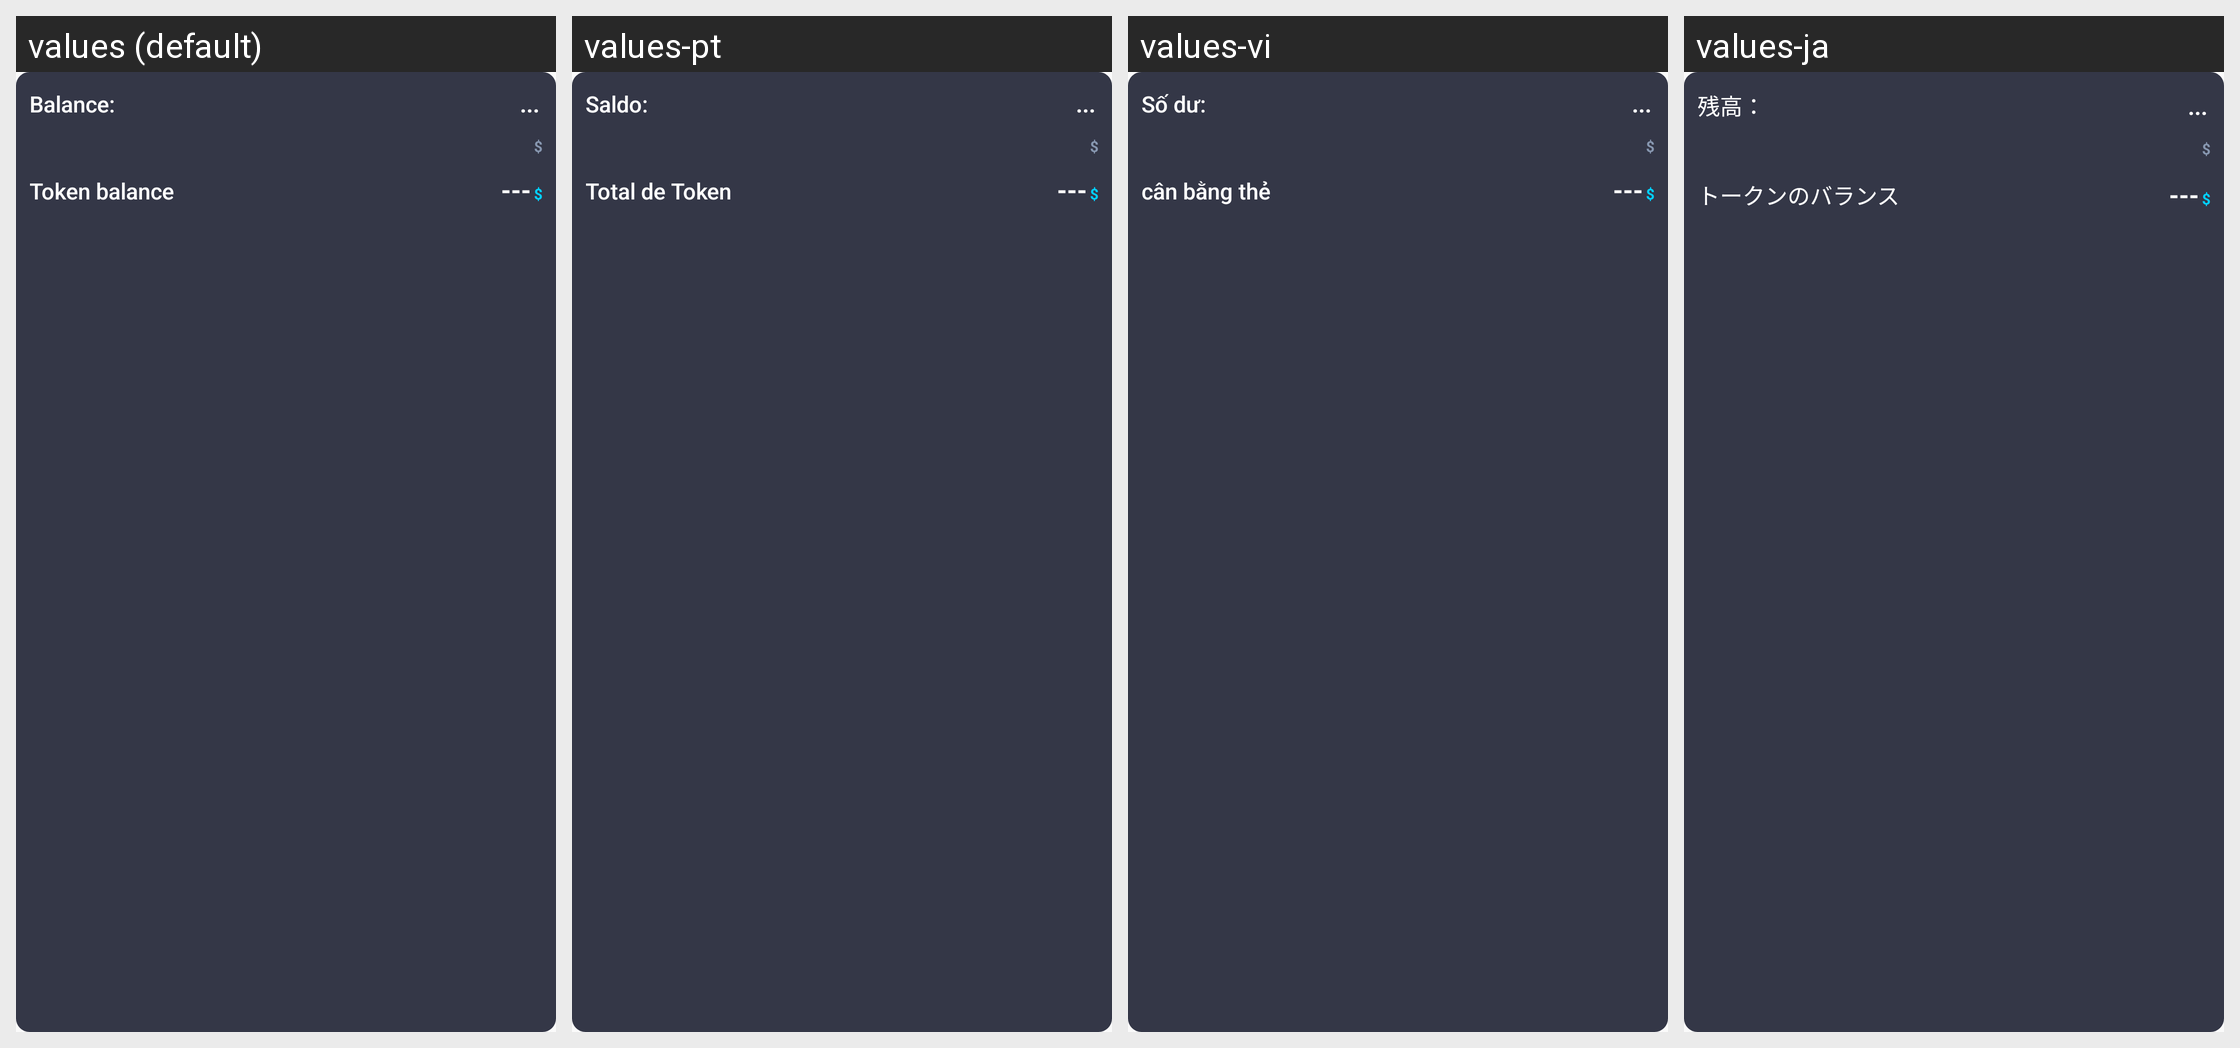

This grid shows one Android layout under several languages. Give, for every string resource on the screen, its name, the default text and each shown locale's text.
Android screen res/layout/view_balance_info.xml rendered under 4 locales, left to right: values (default), values-pt, values-vi, values-ja. Device: Nexus 5 (rendered at 1080×1920; each locale shown at half size, 540×960, under a caption strip naming it); theme AppTheme.
Other locales in the repository, not shown: values-ar, values-de, values-es, values-fr, values-in, values-ko, values-ru, values-tr, values-zh.
Strings drawn on this screen, with the default value and each locale's value (text and hints the layout hard-codes, and strings that could not be matched under every locale, appear in the picture but are not listed):

balance_with_colon
  values: Balance:
  values-pt: Saldo:
  values-vi: Số dư:
  values-ja: 残高：

ellipsis_placeholder
  values: ...
  values-pt: ...  [not translated; the default value is used]
  values-vi: ...  [not translated; the default value is used]
  values-ja: ...  [not translated; the default value is used]

token_balance
  values: Token balance
  values-pt: Total de Token
  values-vi: cân bằng thẻ
  values-ja: トークンのバランス

value_stub_text
  values: ---
  values-pt: ---  [not translated; the default value is used]
  values-vi: ---  [not translated; the default value is used]
  values-ja: ---  [not translated; the default value is used]
